Photos from the image-classification dataset "dataset" in the GitHub repository saleem-alhabachi/cnn-mirror-defect-detection. Its 2 classes are: defect, non-defect.

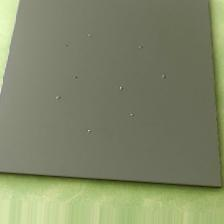
Label: defect

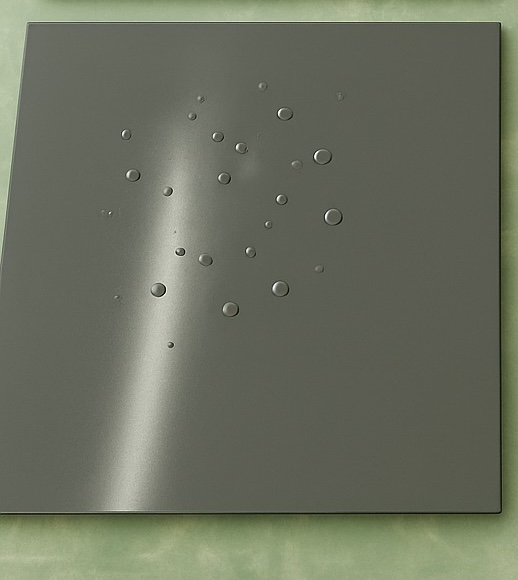
Label: defect

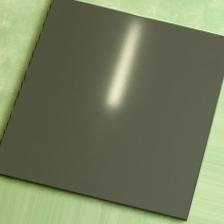
Label: non-defect

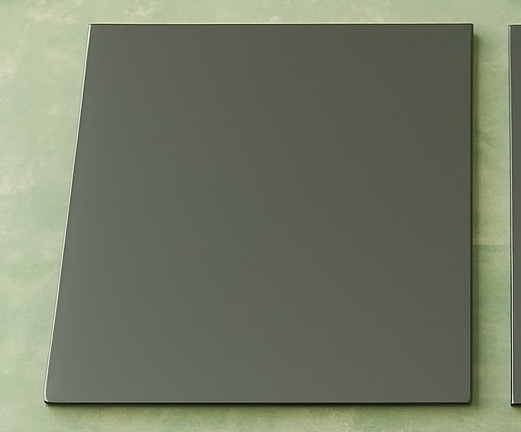
Label: non-defect

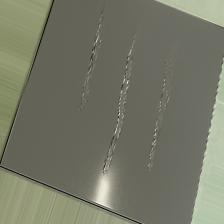
Label: defect

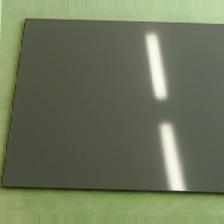
Label: non-defect
